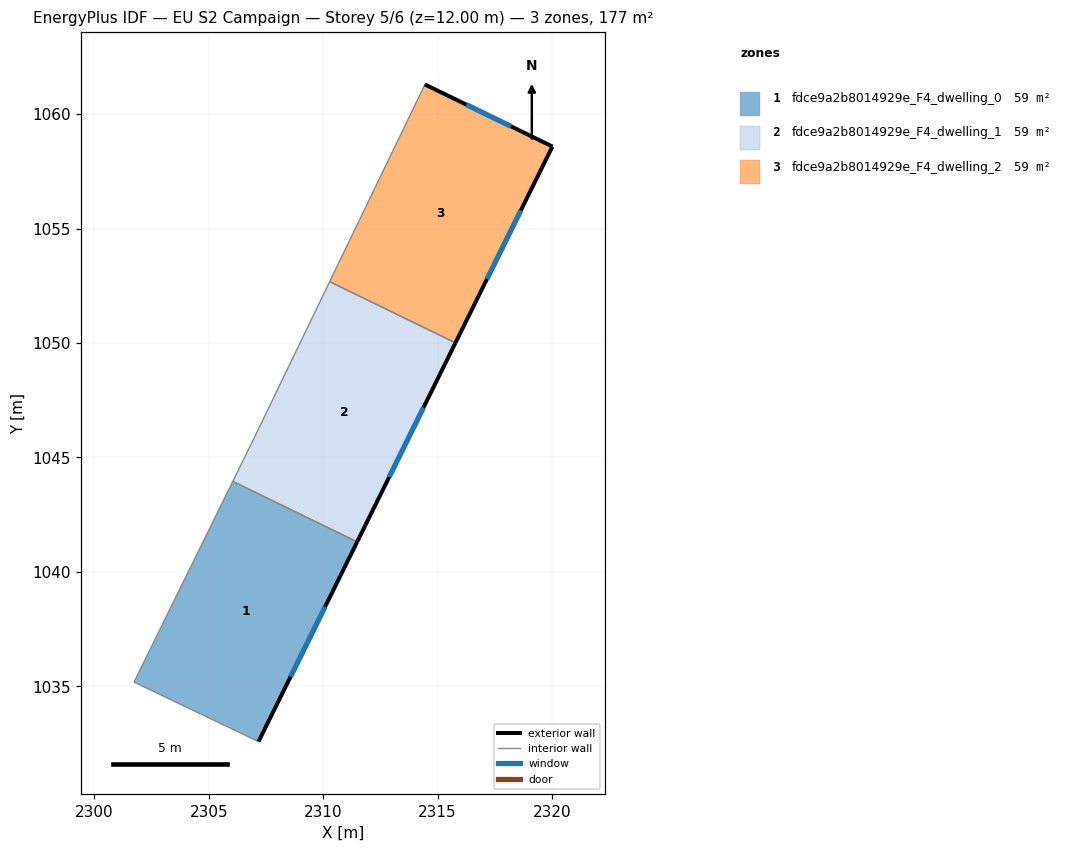
=== STOREY PLAN SPEC (per zone: floor XY polygon, exterior-wall plan segments, windows/doors) ===
zone 1: fdce9a2b8014929e_F4_dwelling_0  (58.9 m²)
  floor: (2311.48, 1041.31) (2307.17, 1032.58) (2301.73, 1035.18) (2306.05, 1043.95)
  exterior wall: (2307.17, 1032.58) – (2311.48, 1041.31)  [9.7 m]
    window: (2308.57, 1035.42) – (2310.08, 1038.47)  [3.6 m²]
  interior walls: 3
zone 2: fdce9a2b8014929e_F4_dwelling_1  (58.9 m²)
  floor: (2315.78, 1050.00) (2311.48, 1041.31) (2306.05, 1043.95) (2307.00, 1045.89) (2310.28, 1052.68)
  exterior wall: (2311.48, 1041.31) – (2315.78, 1050.00)  [9.7 m]
    window: (2312.88, 1044.14) – (2314.38, 1047.18)  [3.6 m²]
  interior walls: 4
zone 3: fdce9a2b8014929e_F4_dwelling_2  (58.9 m²)
  floor: (2320.01, 1058.58) (2315.78, 1050.00) (2310.28, 1052.68) (2314.44, 1061.29)
  exterior wall: (2320.01, 1058.58) – (2314.44, 1061.29)  [6.2 m]
    window: (2318.20, 1059.46) – (2316.25, 1060.41)  [2.3 m²]
  exterior wall: (2315.78, 1050.00) – (2320.01, 1058.58)  [9.6 m]
    window: (2317.15, 1052.79) – (2318.64, 1055.79)  [3.5 m²]
  interior walls: 2

=== DERIVED (storey summary) ===
Building: EU S2 Campaign
Storey: 5 of 6  (floor level z = 12.00 m)
Storey gross floor area: 176.6 m²
Zones on this storey: 3
  - fdce9a2b8014929e_F4_dwelling_0: floor 58.9 m²; exterior wall 9.7 m (29.2 m²); 1 window(s) 3.6 m²; WWR 12.2%
  - fdce9a2b8014929e_F4_dwelling_1: floor 58.9 m²; exterior wall 9.7 m (29.1 m²); 1 window(s) 3.6 m²; WWR 12.2%
  - fdce9a2b8014929e_F4_dwelling_2: floor 58.9 m²; exterior wall 15.8 m (47.3 m²); 2 window(s) 5.8 m²; WWR 12.2%
Zone adjacency (shared interzone walls):
  - fdce9a2b8014929e_F4_dwelling_0 ↔ fdce9a2b8014929e_F4_dwelling_1
  - fdce9a2b8014929e_F4_dwelling_1 ↔ fdce9a2b8014929e_F4_dwelling_2